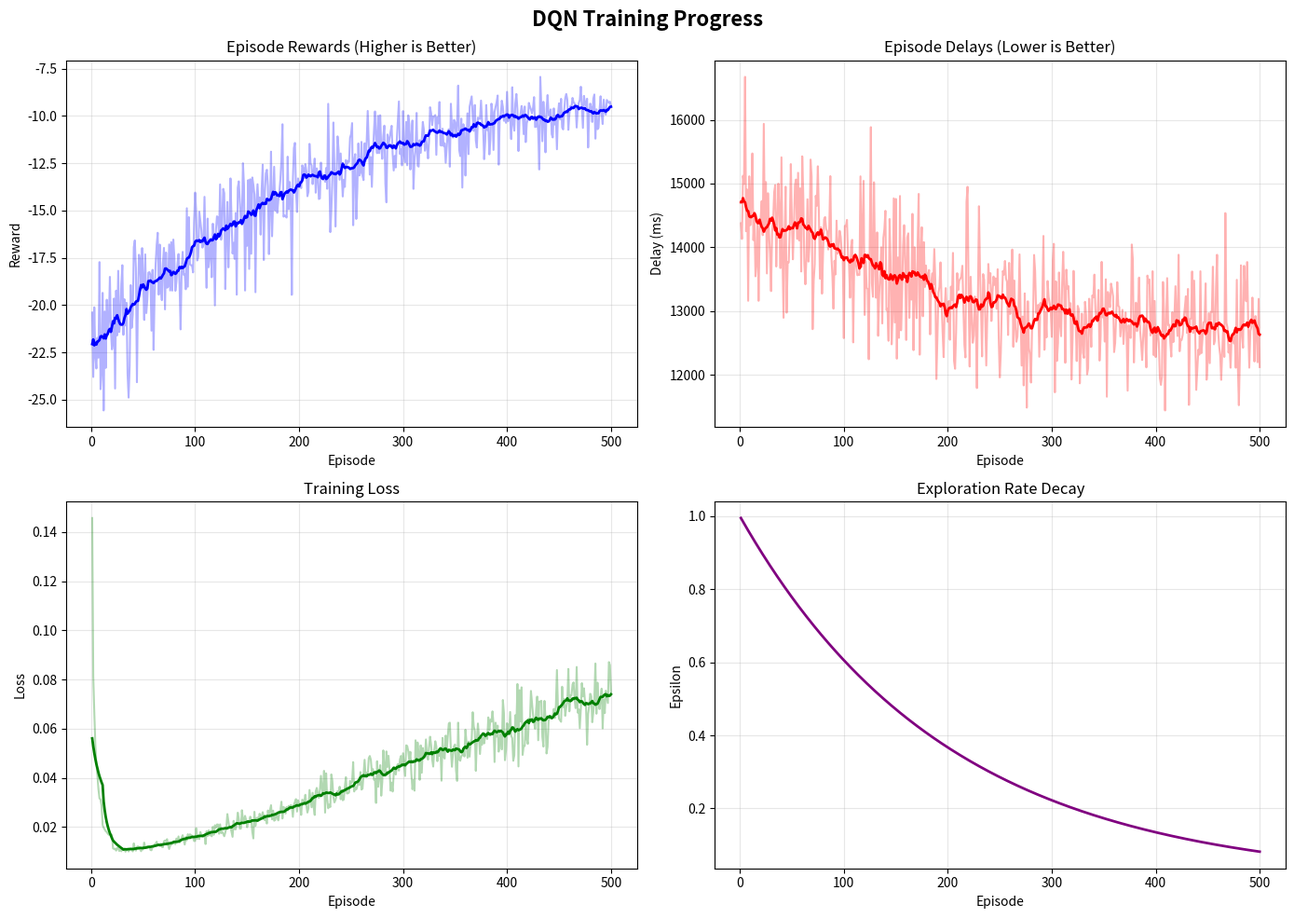
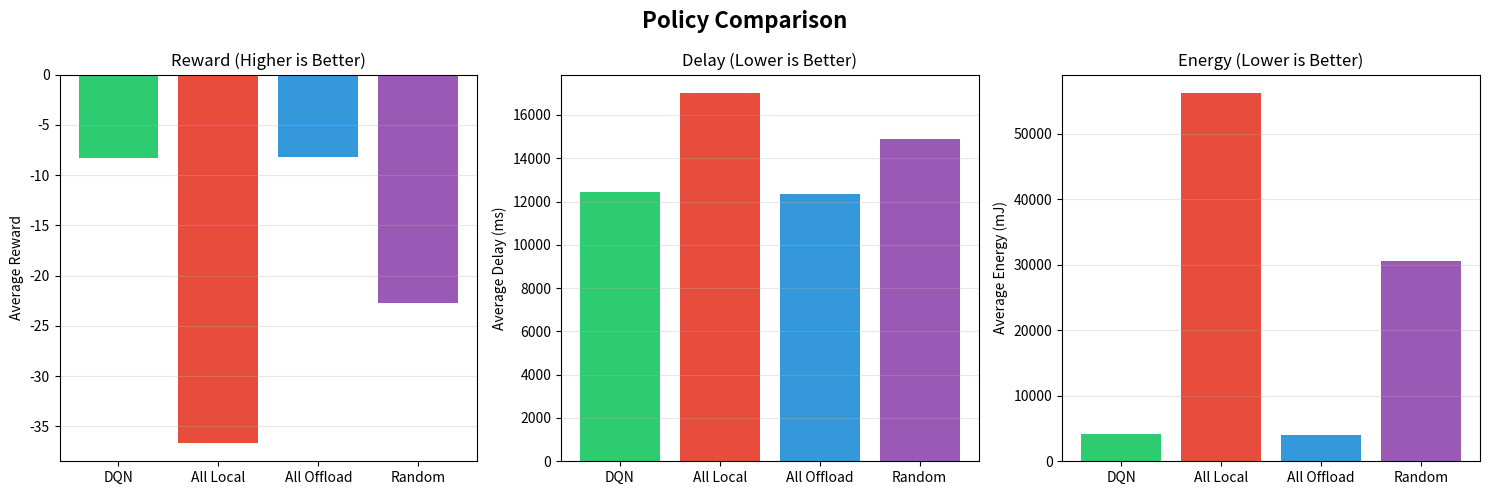
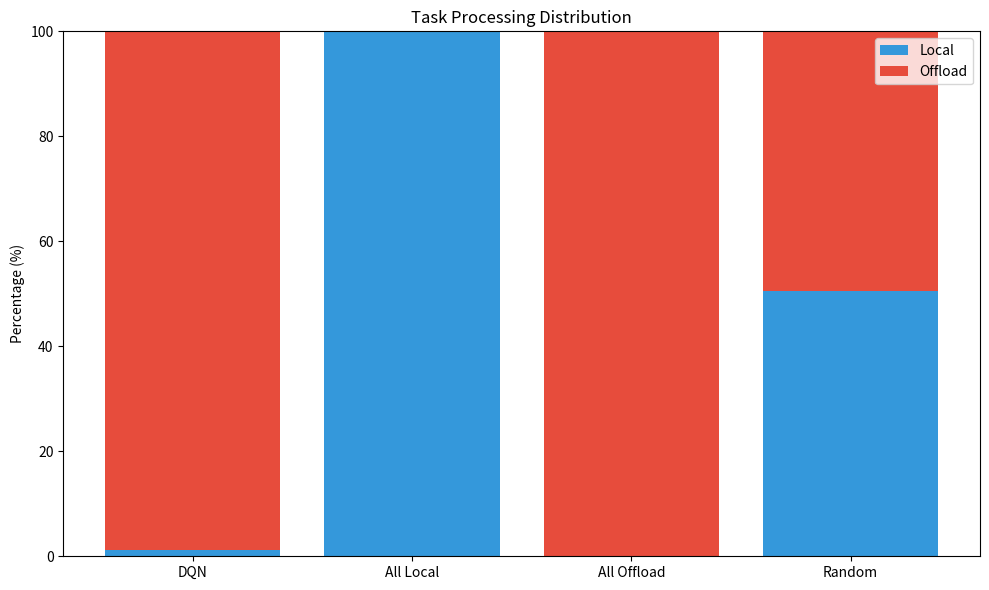

Python code for these plots, in order:
#!/usr/bin/env python3
"""
================================================================================
DQN FOR UAV TASK OFFLOADING - COMPLETE IMPLEMENTATION IN ONE FILE
================================================================================

Author: Educational Implementation for Reinforcement Learning Beginners
Purpose: Demonstrate DQN for binary task offloading in UAV-assisted edge computing

To run: python dqn_uav_offloading_complete.py

Dependencies: pip install numpy matplotlib

================================================================================
PROBLEM DESCRIPTION
================================================================================

In edge-enabled UAV (Unmanned Aerial Vehicle) networks:
- Ground devices (IoT sensors, mobile phones) generate computational tasks
- Each device has LIMITED computing power and battery
- UAVs fly overhead and offer POWERFUL edge computing services

THE DECISION: For each task, should the device:
  (A) Process LOCALLY? (slow, uses device battery)
  (B) OFFLOAD to UAV? (transmission cost, but faster processing)

GOAL: Minimize total DELAY + ENERGY consumption across all tasks

================================================================================
WHY REINFORCEMENT LEARNING?
================================================================================

The optimal decision depends on many factors:
- Task size and complexity
- Device's remaining energy
- Distance to nearest UAV
- Channel quality (wireless signal strength)

Traditional approaches require perfect knowledge and complex optimization.
RL ADVANTAGE: The agent LEARNS from experience and makes quick decisions!

================================================================================
DQN (Deep Q-Network) EXPLAINED
================================================================================

Q-Learning Basics:
- Q(s, a) = Expected future reward for taking action 'a' in state 's'
- If we knew Q for all (state, action) pairs, we'd always pick the best action!

The Problem:
- State space is continuous (infinite states possible)
- We can't store Q-values in a table

DQN Solution:
- Use a Neural Network to APPROXIMATE Q-values
- Input: State (task size, device energy, distance, etc.)
- Output: Q-values for each action (local, offload)

Key Innovations:
1. Experience Replay Buffer - stores past experiences, samples randomly
2. Target Network - separate network for stable learning targets
3. Epsilon-Greedy - balances exploration vs exploitation

================================================================================
"""

import numpy as np
import random
from collections import deque
from dataclasses import dataclass
from typing import Tuple, List, Dict
import time
import os

# For plotting (use non-interactive backend)
import matplotlib
matplotlib.use('Agg')
import matplotlib.pyplot as plt


# ==============================================================================
# PART 1: DATA STRUCTURES
# ==============================================================================

@dataclass
class Task:
    """
    Represents a computational task generated by a ground device.

    Attributes:
        data_size: Size of task data in bits (affects transmission time)
        cpu_cycles: Required CPU cycles to complete (affects processing time)
        device_id: Which device generated this task
    """
    data_size: float      # in bits
    cpu_cycles: float     # in cycles
    device_id: int


@dataclass
class GroundDevice:
    """
    Represents an IoT/ground device with limited computing capacity.

    Real-world examples: smartphones, sensors, wearables, drones

    Attributes:
        cpu_frequency: Processing speed in Hz (cycles per second)
        transmit_power: Power for wireless transmission in Watts
        energy_coefficient: Energy consumption coefficient for local computing
    """
    cpu_frequency: float = 1e9      # 1 GHz (typical IoT device)
    transmit_power: float = 0.5     # 0.5 Watts
    energy_coefficient: float = 1e-28  # Energy per CPU cycle coefficient


@dataclass
class UAV:
    """
    Represents a UAV with edge computing capability.

    UAVs act as flying edge servers, providing computation services to ground devices.

    Attributes:
        cpu_frequency: Processing speed (much higher than ground devices)
        position: (x, y, altitude) coordinates
        bandwidth: Available bandwidth for communication in Hz
    """
    cpu_frequency: float = 10e9     # 10 GHz (powerful edge server)
    position: Tuple[float, float, float] = (0, 0, 100)  # x, y, altitude(m)
    bandwidth: float = 10e6         # 10 MHz bandwidth


# ==============================================================================
# PART 2: ENVIRONMENT
# ==============================================================================

class UAVOffloadingEnv:
    """
    Reinforcement Learning Environment for UAV Task Offloading.

    This environment simulates a network where:
    - Ground devices generate computational tasks
    - Each device decides: process locally OR offload to UAV
    - Goal: minimize delay and energy consumption

    STATE SPACE (5 features):
    -------------------------
    1. Task data size (normalized to [0,1])
    2. Task CPU cycles (normalized to [0,1])
    3. Device's current energy level (normalized)
    4. Distance to nearest UAV (normalized)
    5. Channel quality indicator (normalized)

    ACTION SPACE (binary):
    ----------------------
    - 0: Process locally
    - 1: Offload to nearest UAV

    REWARD:
    -------
    Reward = -(delay_weight * delay + energy_weight * energy)

    We want to MINIMIZE delay and energy, so reward is negative cost.
    Higher reward (closer to 0) means better performance!
    """

    def __init__(
        self,
        num_devices: int = 10,
        num_uavs: int = 3,
        area_size: float = 500.0,
        episode_length: int = 100,
        delay_weight: float = 0.5,
        energy_weight: float = 0.5
    ):
        """
        Initialize the UAV offloading environment.

        Args:
            num_devices: Number of ground IoT devices (default: 10)
            num_uavs: Number of UAVs providing edge computing (default: 3)
            area_size: Size of simulation area in meters (default: 500x500m)
            episode_length: Number of tasks per episode (default: 100)
            delay_weight: Weight for delay in reward function (0-1)
            energy_weight: Weight for energy in reward function (0-1)
        """
        self.num_devices = num_devices
        self.num_uavs = num_uavs
        self.area_size = area_size
        self.episode_length = episode_length
        self.delay_weight = delay_weight
        self.energy_weight = energy_weight

        # State and action dimensions
        self.state_dim = 5   # 5 features per state
        self.action_dim = 2  # Binary: 0=local, 1=offload

        # Channel parameters for wireless communication
        self.noise_power = 1e-10          # Noise power in Watts
        self.path_loss_exponent = 2.5     # Signal attenuation factor

        # Task generation parameters
        # Varied sizes create scenarios where both strategies can be optimal
        self.min_data_size = 50e3     # 50 KB minimum
        self.max_data_size = 1000e3   # 1 MB maximum
        self.min_cpu_cycles = 50e6    # 50 Mega cycles
        self.max_cpu_cycles = 1000e6  # 1000 Mega cycles

        # Initialize network topology
        self._setup_network()

        # Episode tracking
        self.current_step = 0
        self.current_task = None

    def _setup_network(self):
        """Set up the network topology with devices and UAVs."""
        # Create ground devices with varying capabilities
        self.devices = []
        for i in range(self.num_devices):
            device = GroundDevice(
                cpu_frequency=np.random.uniform(1.5e9, 4e9),  # 1.5-4 GHz
                transmit_power=np.random.uniform(0.5, 1.5),   # 0.5-1.5 W
            )
            self.devices.append(device)

        # Random positions for devices (x, y coordinates)
        self.device_positions = np.random.uniform(
            0, self.area_size, size=(self.num_devices, 2)
        )

        # Create UAVs positioned across the area
        self.uavs = []
        self.uav_positions = []
        for i in range(self.num_uavs):
            uav = UAV(
                cpu_frequency=np.random.uniform(5e9, 8e9),   # 5-8 GHz
                bandwidth=np.random.uniform(5e6, 10e6),      # 5-10 MHz
            )
            self.uavs.append(uav)

            # Distribute UAVs across the area
            x = self.area_size * (i + 0.5) / self.num_uavs
            y = self.area_size / 2 + np.random.uniform(-100, 100)
            altitude = np.random.uniform(100, 150)  # 100-150m altitude
            self.uav_positions.append((x, y, altitude))

        # Device energy levels (reset each episode)
        self.device_energy = np.ones(self.num_devices) * 100  # 100 Joules

    def _generate_task(self) -> Task:
        """Generate a random computational task from a random device."""
        device_id = np.random.randint(0, self.num_devices)
        task = Task(
            data_size=np.random.uniform(self.min_data_size, self.max_data_size),
            cpu_cycles=np.random.uniform(self.min_cpu_cycles, self.max_cpu_cycles),
            device_id=device_id
        )
        return task

    def _calculate_distance_to_nearest_uav(self, device_id: int) -> Tuple[float, int]:
        """Calculate distance from device to nearest UAV."""
        device_pos = self.device_positions[device_id]
        min_distance = float('inf')
        nearest_uav = 0

        for i, uav_pos in enumerate(self.uav_positions):
            # 3D Euclidean distance
            dx = device_pos[0] - uav_pos[0]
            dy = device_pos[1] - uav_pos[1]
            dz = 0 - uav_pos[2]  # Device at ground level
            distance = np.sqrt(dx**2 + dy**2 + dz**2)

            if distance < min_distance:
                min_distance = distance
                nearest_uav = i

        return min_distance, nearest_uav

    def _calculate_channel_gain(self, distance: float) -> float:
        """
        Calculate wireless channel gain based on distance.
        Uses free-space path loss model: gain decreases with distance.
        """
        distance = max(distance, 1.0)  # Avoid division by zero
        channel_gain = 1e-4 * (distance ** (-self.path_loss_exponent))
        return channel_gain

    def _calculate_transmission_rate(self, device_id: int, uav_id: int) -> float:
        """
        Calculate achievable transmission rate using Shannon's formula.

        Rate = Bandwidth * log2(1 + SNR)
        where SNR = (transmit_power * channel_gain) / noise_power
        """
        distance, _ = self._calculate_distance_to_nearest_uav(device_id)
        channel_gain = self._calculate_channel_gain(distance)

        device = self.devices[device_id]
        uav = self.uavs[uav_id]

        # Signal-to-Noise Ratio
        snr = (device.transmit_power * channel_gain) / self.noise_power

        # Shannon capacity formula
        rate = uav.bandwidth * np.log2(1 + snr)
        return rate

    def _compute_local_cost(self, task: Task) -> Tuple[float, float]:
        """
        Compute delay and energy for LOCAL processing.

        Delay = CPU_cycles / CPU_frequency
        Energy = energy_coefficient * CPU_cycles * CPU_frequency^2

        Returns:
            Tuple of (delay in seconds, energy in Joules)
        """
        device = self.devices[task.device_id]

        # Local processing delay
        delay = task.cpu_cycles / device.cpu_frequency

        # Local energy consumption (dynamic power model)
        energy = device.energy_coefficient * task.cpu_cycles * (device.cpu_frequency ** 2)

        return delay, energy

    def _compute_offload_cost(self, task: Task) -> Tuple[float, float]:
        """
        Compute delay and energy for OFFLOADING to UAV.

        Delay = transmission_delay + UAV_processing_delay
        Energy = transmit_power * transmission_time

        Returns:
            Tuple of (delay in seconds, energy in Joules)
        """
        device = self.devices[task.device_id]
        distance, nearest_uav = self._calculate_distance_to_nearest_uav(task.device_id)
        uav = self.uavs[nearest_uav]

        # Transmission rate (bits per second)
        rate = self._calculate_transmission_rate(task.device_id, nearest_uav)

        # Transmission delay
        transmission_delay = task.data_size / rate

        # UAV processing delay
        uav_processing_delay = task.cpu_cycles / uav.cpu_frequency

        # Total delay
        total_delay = transmission_delay + uav_processing_delay

        # Energy consumed by device (only transmission)
        energy = device.transmit_power * transmission_delay

        return total_delay, energy

    def _get_state(self) -> np.ndarray:
        """
        Get the current state observation.

        State features (all normalized to [0,1] for neural network):
        1. Task data size
        2. Task CPU cycles
        3. Device energy level
        4. Distance to nearest UAV
        5. Channel quality indicator
        """
        task = self.current_task
        device_id = task.device_id

        # Normalize features to [0, 1] range
        data_size_norm = (task.data_size - self.min_data_size) / (self.max_data_size - self.min_data_size)
        cpu_cycles_norm = (task.cpu_cycles - self.min_cpu_cycles) / (self.max_cpu_cycles - self.min_cpu_cycles)
        energy_norm = self.device_energy[device_id] / 100.0

        distance, _ = self._calculate_distance_to_nearest_uav(device_id)
        max_distance = np.sqrt(2) * self.area_size + 150
        distance_norm = distance / max_distance

        channel_gain = self._calculate_channel_gain(distance)
        channel_norm = min(channel_gain / 1e-4, 1.0)

        state = np.array([
            data_size_norm,
            cpu_cycles_norm,
            energy_norm,
            distance_norm,
            channel_norm
        ], dtype=np.float32)

        return state

    def reset(self) -> np.ndarray:
        """Reset the environment for a new episode."""
        self.device_energy = np.ones(self.num_devices) * 100
        self.current_step = 0
        self.current_task = self._generate_task()
        return self._get_state()

    def step(self, action: int) -> Tuple[np.ndarray, float, bool, dict]:
        """
        Execute one step in the environment.

        Args:
            action: 0 for local processing, 1 for offloading

        Returns:
            Tuple of (next_state, reward, done, info)
        """
        task = self.current_task
        device_id = task.device_id

        # Calculate costs based on action
        if action == 0:  # Local processing
            delay, energy = self._compute_local_cost(task)
            decision = "local"
        else:  # Offload to UAV
            delay, energy = self._compute_offload_cost(task)
            decision = "offload"

        # Update device energy
        self.device_energy[device_id] = max(0, self.device_energy[device_id] - energy)

        # Calculate reward (negative cost)
        delay_normalized = delay / 1.0
        energy_normalized = energy / 1.0
        reward = -(self.delay_weight * delay_normalized + self.energy_weight * energy_normalized)

        # Penalty for running out of energy
        if self.device_energy[device_id] <= 0:
            reward -= 10.0

        # Move to next step
        self.current_step += 1
        done = self.current_step >= self.episode_length

        # Generate next task
        if not done:
            self.current_task = self._generate_task()
            next_state = self._get_state()
        else:
            next_state = np.zeros(self.state_dim, dtype=np.float32)

        info = {
            'delay': delay,
            'energy': energy,
            'decision': decision,
            'device_id': device_id
        }

        return next_state, reward, done, info


# ==============================================================================
# PART 3: REPLAY BUFFER
# ==============================================================================

class ReplayBuffer:
    """
    Experience Replay Buffer for DQN.

    WHY USE REPLAY BUFFER?
    ----------------------
    1. Breaks correlation between consecutive experiences
    2. Allows reuse of past experiences multiple times
    3. Improves sample efficiency and training stability

    Each experience is a tuple: (state, action, reward, next_state, done)
    """

    def __init__(self, capacity: int = 10000):
        self.buffer = deque(maxlen=capacity)

    def push(self, state, action, reward, next_state, done):
        """Add an experience to the buffer."""
        self.buffer.append((state, action, reward, next_state, done))

    def sample(self, batch_size: int):
        """Randomly sample a batch of experiences."""
        batch = random.sample(self.buffer, batch_size)

        states = np.array([exp[0] for exp in batch])
        actions = np.array([exp[1] for exp in batch])
        rewards = np.array([exp[2] for exp in batch])
        next_states = np.array([exp[3] for exp in batch])
        dones = np.array([exp[4] for exp in batch])

        return states, actions, rewards, next_states, dones

    def __len__(self):
        return len(self.buffer)


# ==============================================================================
# PART 4: NEURAL NETWORK (FROM SCRATCH!)
# ==============================================================================

class NeuralNetwork:
    """
    Simple Neural Network implemented from scratch.

    No PyTorch or TensorFlow needed! This is for educational purposes.

    Architecture: Input → Hidden1(ReLU) → Hidden2(ReLU) → Output(Linear)

    For production use, you'd want to use PyTorch/TensorFlow for:
    - GPU acceleration
    - Automatic differentiation
    - More optimizers
    """

    def __init__(self, input_dim: int, hidden_dims: List[int], output_dim: int,
                 learning_rate: float = 0.001):
        self.learning_rate = learning_rate
        self.layers = []
        self.biases = []

        # Build layers with Xavier initialization
        dims = [input_dim] + hidden_dims + [output_dim]
        for i in range(len(dims) - 1):
            scale = np.sqrt(2.0 / dims[i])  # Xavier init
            W = np.random.randn(dims[i], dims[i+1]) * scale
            b = np.zeros((1, dims[i+1]))
            self.layers.append(W)
            self.biases.append(b)

    def relu(self, x):
        """ReLU activation: max(0, x)"""
        return np.maximum(0, x)

    def relu_derivative(self, x):
        """Derivative of ReLU"""
        return (x > 0).astype(float)

    def forward(self, x):
        """Forward pass through the network."""
        activations = [x]

        for i, (W, b) in enumerate(zip(self.layers, self.biases)):
            x = np.dot(x, W) + b
            if i < len(self.layers) - 1:  # ReLU for hidden layers
                x = self.relu(x)
            activations.append(x)

        return x, activations

    def predict(self, x):
        """Get Q-values for given states."""
        output, _ = self.forward(x)
        return output

    def train_step(self, states, actions, targets):
        """Perform one training step with backpropagation."""
        batch_size = states.shape[0]

        # Forward pass
        output, activations = self.forward(states)

        # Calculate loss (MSE for taken actions only)
        target_q = output.copy()
        loss = 0.0
        for i in range(batch_size):
            target_q[i, actions[i]] = targets[i]
            loss += (output[i, actions[i]] - targets[i]) ** 2
        loss /= batch_size

        # Backward pass
        dL_dout = 2 * (output - target_q) / batch_size
        delta = dL_dout

        gradients_W = []
        gradients_b = []

        for i in range(len(self.layers) - 1, -1, -1):
            dW = np.dot(activations[i].T, delta)
            db = np.sum(delta, axis=0, keepdims=True)
            gradients_W.insert(0, dW)
            gradients_b.insert(0, db)

            if i > 0:
                delta = np.dot(delta, self.layers[i].T)
                delta = delta * self.relu_derivative(activations[i])

        # Update weights (gradient descent)
        for i in range(len(self.layers)):
            self.layers[i] -= self.learning_rate * gradients_W[i]
            self.biases[i] -= self.learning_rate * gradients_b[i]

        return loss

    def copy_weights_from(self, other):
        """Copy weights from another network."""
        for i in range(len(self.layers)):
            self.layers[i] = other.layers[i].copy()
            self.biases[i] = other.biases[i].copy()


# ==============================================================================
# PART 5: DQN AGENT
# ==============================================================================

class DQNAgent:
    """
    Deep Q-Network Agent for Task Offloading.

    The agent learns to make binary offloading decisions:
    - Action 0: Process task locally
    - Action 1: Offload task to UAV

    KEY COMPONENTS:
    ---------------
    1. Q-Network: Neural network that predicts Q-values
    2. Target Network: Stable copy for computing targets
    3. Replay Buffer: Stores experiences for training
    4. Epsilon-Greedy: Exploration strategy
    """

    def __init__(
        self,
        state_dim: int,
        action_dim: int = 2,
        hidden_dims: List[int] = [64, 64],
        learning_rate: float = 0.001,
        gamma: float = 0.99,
        epsilon_start: float = 1.0,
        epsilon_end: float = 0.01,
        epsilon_decay: float = 0.995,
        buffer_size: int = 10000,
        batch_size: int = 64,
        target_update_freq: int = 10
    ):
        """
        Initialize the DQN agent.

        Args:
            state_dim: Size of state space (5 for our environment)
            action_dim: Number of actions (2: local or offload)
            hidden_dims: Sizes of hidden layers
            learning_rate: How fast to update weights
            gamma: Discount factor for future rewards (0.99 = value future)
            epsilon_start: Initial exploration rate (1.0 = 100% random)
            epsilon_end: Final exploration rate (0.01 = 1% random)
            epsilon_decay: How fast epsilon decreases each episode
            buffer_size: Replay buffer capacity
            batch_size: Samples per training step
            target_update_freq: Episodes between target network updates
        """
        self.state_dim = state_dim
        self.action_dim = action_dim
        self.gamma = gamma
        self.batch_size = batch_size
        self.target_update_freq = target_update_freq

        # Epsilon for exploration
        self.epsilon = epsilon_start
        self.epsilon_end = epsilon_end
        self.epsilon_decay = epsilon_decay

        # Q-Network (gets updated every step)
        self.q_network = NeuralNetwork(state_dim, hidden_dims, action_dim, learning_rate)

        # Target Network (updated less frequently for stability)
        self.target_network = NeuralNetwork(state_dim, hidden_dims, action_dim, learning_rate)
        self.target_network.copy_weights_from(self.q_network)

        # Experience replay
        self.replay_buffer = ReplayBuffer(buffer_size)

        self.episode_count = 0

    def select_action(self, state: np.ndarray, training: bool = True) -> int:
        """
        Select action using epsilon-greedy policy.

        EPSILON-GREEDY:
        - With probability epsilon: random action (EXPLORE)
        - With probability 1-epsilon: best action (EXPLOIT)

        During training, we start with high exploration and gradually exploit more.
        """
        if training and random.random() < self.epsilon:
            return random.randint(0, self.action_dim - 1)
        else:
            state = state.reshape(1, -1)
            q_values = self.q_network.predict(state)
            return np.argmax(q_values[0])

    def store_experience(self, state, action, reward, next_state, done):
        """Store experience in replay buffer."""
        self.replay_buffer.push(state, action, reward, next_state, done)

    def train(self) -> float:
        """
        Train the agent using experiences from replay buffer.

        DQN UPDATE RULE:
        ----------------
        For each experience (s, a, r, s', done):

        if done:
            target = r
        else:
            target = r + gamma * max_a' Q_target(s', a')

        Then minimize: (Q(s, a) - target)^2
        """
        if len(self.replay_buffer) < self.batch_size:
            return 0.0

        # Sample batch
        states, actions, rewards, next_states, dones = self.replay_buffer.sample(self.batch_size)

        # Compute targets using target network
        next_q_values = self.target_network.predict(next_states)
        max_next_q = np.max(next_q_values, axis=1)
        targets = rewards + (1 - dones) * self.gamma * max_next_q

        # Update Q-network
        loss = self.q_network.train_step(states, actions, targets)

        return loss

    def decay_epsilon(self):
        """Decay exploration rate after each episode."""
        self.epsilon = max(self.epsilon_end, self.epsilon * self.epsilon_decay)
        self.episode_count += 1

        # Update target network periodically
        if self.episode_count % self.target_update_freq == 0:
            self.target_network.copy_weights_from(self.q_network)


# ==============================================================================
# PART 6: BASELINE POLICIES
# ==============================================================================

class AllLocalBaseline:
    """Always processes tasks locally (never offloads)."""
    def select_action(self, state, training=True):
        return 0


class AllOffloadBaseline:
    """Always offloads tasks to UAV (never processes locally)."""
    def select_action(self, state, training=True):
        return 1


class RandomBaseline:
    """Randomly chooses between local and offload."""
    def select_action(self, state, training=True):
        return random.randint(0, 1)


# ==============================================================================
# PART 7: TRAINING FUNCTIONS
# ==============================================================================

def train_dqn(env, agent, num_episodes=500, print_every=50):
    """
    Train the DQN agent.

    Args:
        env: The UAV offloading environment
        agent: The DQN agent
        num_episodes: Number of training episodes
        print_every: Print progress every N episodes

    Returns:
        Training history dictionary
    """
    history = {
        'episode_rewards': [],
        'episode_delays': [],
        'episode_energies': [],
        'losses': [],
        'epsilons': []
    }

    print("=" * 60)
    print("TRAINING DQN AGENT")
    print("=" * 60)
    print(f"Episodes: {num_episodes}")
    print(f"State dim: {env.state_dim}, Action dim: {env.action_dim}")
    print("=" * 60)

    for episode in range(num_episodes):
        state = env.reset()
        episode_reward = 0
        episode_delay = 0
        episode_energy = 0
        episode_losses = []

        done = False
        while not done:
            # Select and execute action
            action = agent.select_action(state, training=True)
            next_state, reward, done, info = env.step(action)

            # Store and train
            agent.store_experience(state, action, reward, next_state, done)
            loss = agent.train()
            if loss > 0:
                episode_losses.append(loss)

            # Track metrics
            episode_reward += reward
            episode_delay += info['delay']
            episode_energy += info['energy']

            state = next_state

        # End of episode
        agent.decay_epsilon()

        # Store history
        history['episode_rewards'].append(episode_reward)
        history['episode_delays'].append(episode_delay)
        history['episode_energies'].append(episode_energy)
        history['losses'].append(np.mean(episode_losses) if episode_losses else 0)
        history['epsilons'].append(agent.epsilon)

        # Print progress
        if (episode + 1) % print_every == 0:
            avg_reward = np.mean(history['episode_rewards'][-print_every:])
            avg_delay = np.mean(history['episode_delays'][-print_every:])
            print(f"Episode {episode+1}/{num_episodes} | "
                  f"Avg Reward: {avg_reward:.2f} | "
                  f"Avg Delay: {avg_delay*1000:.1f}ms | "
                  f"Epsilon: {agent.epsilon:.3f}")

    return history


def evaluate_policy(env, policy, num_episodes=100):
    """Evaluate a policy over multiple episodes."""
    total_rewards = []
    total_delays = []
    total_energies = []
    local_count = 0
    offload_count = 0

    for _ in range(num_episodes):
        state = env.reset()
        episode_reward = 0
        episode_delay = 0
        episode_energy = 0

        done = False
        while not done:
            action = policy.select_action(state, training=False)
            next_state, reward, done, info = env.step(action)

            episode_reward += reward
            episode_delay += info['delay']
            episode_energy += info['energy']

            if action == 0:
                local_count += 1
            else:
                offload_count += 1

            state = next_state

        total_rewards.append(episode_reward)
        total_delays.append(episode_delay)
        total_energies.append(episode_energy)

    return {
        'avg_reward': np.mean(total_rewards),
        'std_reward': np.std(total_rewards),
        'avg_delay': np.mean(total_delays),
        'std_delay': np.std(total_delays),
        'avg_energy': np.mean(total_energies),
        'std_energy': np.std(total_energies),
        'local_ratio': local_count / (local_count + offload_count),
        'offload_ratio': offload_count / (local_count + offload_count)
    }


def compare_policies(env, dqn_agent, num_episodes=100):
    """Compare DQN with baseline policies."""
    print("\n" + "=" * 60)
    print("COMPARING POLICIES")
    print("=" * 60)

    policies = {
        'DQN': dqn_agent,
        'All Local': AllLocalBaseline(),
        'All Offload': AllOffloadBaseline(),
        'Random': RandomBaseline()
    }

    results = {}
    for name, policy in policies.items():
        print(f"Evaluating {name}...")
        results[name] = evaluate_policy(env, policy, num_episodes)

    # Print comparison table
    print("\n" + "=" * 80)
    print(f"{'Policy':<15} {'Avg Reward':<15} {'Avg Delay (ms)':<18} {'Avg Energy (mJ)':<18} {'Local %':<10}")
    print("-" * 80)

    for name, res in results.items():
        print(f"{name:<15} {res['avg_reward']:<15.2f} {res['avg_delay']*1000:<18.2f} "
              f"{res['avg_energy']*1000:<18.2f} {res['local_ratio']*100:<10.1f}")

    print("=" * 80)

    # Print improvements
    print("\nDQN IMPROVEMENT OVER BASELINES:")
    dqn_reward = results['DQN']['avg_reward']
    for name in ['All Local', 'All Offload', 'Random']:
        baseline_reward = results[name]['avg_reward']
        improvement = ((dqn_reward - baseline_reward) / abs(baseline_reward)) * 100
        print(f"  vs {name}: {improvement:+.1f}%")

    return results


# ==============================================================================
# PART 8: VISUALIZATION
# ==============================================================================

def plot_results(history, results, save_dir="./results"):
    """Generate and save all plots."""
    os.makedirs(save_dir, exist_ok=True)

    # Plot 1: Training History
    fig, axes = plt.subplots(2, 2, figsize=(14, 10))
    fig.suptitle('DQN Training Progress', fontsize=16, fontweight='bold')

    episodes = range(1, len(history['episode_rewards']) + 1)

    # Smoothing function
    def smooth(data, window=20):
        smoothed = []
        for i in range(len(data)):
            start = max(0, i - window // 2)
            end = min(len(data), i + window // 2)
            smoothed.append(np.mean(data[start:end]))
        return smoothed

    # Rewards
    axes[0, 0].plot(episodes, history['episode_rewards'], alpha=0.3, color='blue')
    axes[0, 0].plot(episodes, smooth(history['episode_rewards']), color='blue', linewidth=2)
    axes[0, 0].set_xlabel('Episode')
    axes[0, 0].set_ylabel('Reward')
    axes[0, 0].set_title('Episode Rewards (Higher is Better)')
    axes[0, 0].grid(True, alpha=0.3)

    # Delays
    delays_ms = [d * 1000 for d in history['episode_delays']]
    axes[0, 1].plot(episodes, delays_ms, alpha=0.3, color='red')
    axes[0, 1].plot(episodes, smooth(delays_ms), color='red', linewidth=2)
    axes[0, 1].set_xlabel('Episode')
    axes[0, 1].set_ylabel('Delay (ms)')
    axes[0, 1].set_title('Episode Delays (Lower is Better)')
    axes[0, 1].grid(True, alpha=0.3)

    # Loss
    axes[1, 0].plot(episodes, history['losses'], alpha=0.3, color='green')
    axes[1, 0].plot(episodes, smooth(history['losses']), color='green', linewidth=2)
    axes[1, 0].set_xlabel('Episode')
    axes[1, 0].set_ylabel('Loss')
    axes[1, 0].set_title('Training Loss')
    axes[1, 0].grid(True, alpha=0.3)

    # Epsilon
    axes[1, 1].plot(episodes, history['epsilons'], color='purple', linewidth=2)
    axes[1, 1].set_xlabel('Episode')
    axes[1, 1].set_ylabel('Epsilon')
    axes[1, 1].set_title('Exploration Rate Decay')
    axes[1, 1].grid(True, alpha=0.3)

    plt.tight_layout()
    plt.savefig(f"{save_dir}/training_history.png", dpi=150)
    plt.close()

    # Plot 2: Policy Comparison
    fig, axes = plt.subplots(1, 3, figsize=(15, 5))
    fig.suptitle('Policy Comparison', fontsize=16, fontweight='bold')

    policies = list(results.keys())
    x = np.arange(len(policies))
    colors = ['#2ecc71', '#e74c3c', '#3498db', '#9b59b6']

    # Rewards
    rewards = [results[p]['avg_reward'] for p in policies]
    axes[0].bar(x, rewards, color=colors)
    axes[0].set_xticks(x)
    axes[0].set_xticklabels(policies)
    axes[0].set_ylabel('Average Reward')
    axes[0].set_title('Reward (Higher is Better)')
    axes[0].grid(True, alpha=0.3, axis='y')

    # Delays
    delays = [results[p]['avg_delay'] * 1000 for p in policies]
    axes[1].bar(x, delays, color=colors)
    axes[1].set_xticks(x)
    axes[1].set_xticklabels(policies)
    axes[1].set_ylabel('Average Delay (ms)')
    axes[1].set_title('Delay (Lower is Better)')
    axes[1].grid(True, alpha=0.3, axis='y')

    # Energy
    energies = [results[p]['avg_energy'] * 1000 for p in policies]
    axes[2].bar(x, energies, color=colors)
    axes[2].set_xticks(x)
    axes[2].set_xticklabels(policies)
    axes[2].set_ylabel('Average Energy (mJ)')
    axes[2].set_title('Energy (Lower is Better)')
    axes[2].grid(True, alpha=0.3, axis='y')

    plt.tight_layout()
    plt.savefig(f"{save_dir}/policy_comparison.png", dpi=150)
    plt.close()

    # Plot 3: Offload Ratio
    fig, ax = plt.subplots(figsize=(10, 6))

    local_ratios = [results[p]['local_ratio'] * 100 for p in policies]
    offload_ratios = [results[p]['offload_ratio'] * 100 for p in policies]

    ax.bar(x, local_ratios, label='Local', color='#3498db')
    ax.bar(x, offload_ratios, bottom=local_ratios, label='Offload', color='#e74c3c')
    ax.set_xticks(x)
    ax.set_xticklabels(policies)
    ax.set_ylabel('Percentage (%)')
    ax.set_title('Task Processing Distribution')
    ax.legend()
    ax.set_ylim(0, 100)

    plt.tight_layout()
    plt.savefig(f"{save_dir}/offload_ratio.png", dpi=150)
    plt.close()

    print(f"\nPlots saved to {save_dir}/")


# ==============================================================================
# PART 9: MAIN FUNCTION
# ==============================================================================

def main():
    """Main function to run the complete experiment."""

    print("""
    ╔═══════════════════════════════════════════════════════════════════════╗
    ║                                                                       ║
    ║   DQN FOR UAV TASK OFFLOADING - COMPLETE TUTORIAL                     ║
    ║                                                                       ║
    ║   This program demonstrates Deep Q-Network for task offloading        ║
    ║   in UAV-assisted edge computing networks.                            ║
    ║                                                                       ║
    ╚═══════════════════════════════════════════════════════════════════════╝
    """)

    # Configuration
    NUM_DEVICES = 10
    NUM_UAVS = 3
    TRAIN_EPISODES = 500
    EVAL_EPISODES = 100

    print("CONFIGURATION:")
    print(f"  Ground Devices: {NUM_DEVICES}")
    print(f"  UAVs: {NUM_UAVS}")
    print(f"  Training Episodes: {TRAIN_EPISODES}")
    print(f"  Evaluation Episodes: {EVAL_EPISODES}")

    # Create environment
    print("\n[1/4] Creating environment...")
    env = UAVOffloadingEnv(
        num_devices=NUM_DEVICES,
        num_uavs=NUM_UAVS,
        episode_length=100
    )

    # Create DQN agent
    print("[2/4] Creating DQN agent...")
    agent = DQNAgent(
        state_dim=env.state_dim,
        action_dim=env.action_dim,
        hidden_dims=[64, 64],
        learning_rate=0.001,
        gamma=0.99,
        epsilon_start=1.0,
        epsilon_end=0.01,
        epsilon_decay=0.995,
        buffer_size=10000,
        batch_size=64,
        target_update_freq=10
    )

    # Train
    print("[3/4] Training DQN agent...")
    start_time = time.time()
    history = train_dqn(env, agent, TRAIN_EPISODES, print_every=50)
    print(f"\nTraining completed in {time.time() - start_time:.1f} seconds")

    # Evaluate and compare
    print("\n[4/4] Evaluating policies...")
    results = compare_policies(env, agent, EVAL_EPISODES)

    # Generate plots
    plot_results(history, results)

    # Final summary
    print("\n" + "=" * 60)
    print("EXPERIMENT COMPLETE!")
    print("=" * 60)
    print(f"""
    DQN learned to make intelligent offloading decisions!

    Key Results:
    - DQN Reward: {results['DQN']['avg_reward']:.2f}
    - DQN Delay: {results['DQN']['avg_delay']*1000:.1f} ms
    - DQN Offload Ratio: {results['DQN']['offload_ratio']*100:.1f}%

    Improvements over baselines:
    - vs All Local: {((results['DQN']['avg_reward'] - results['All Local']['avg_reward']) / abs(results['All Local']['avg_reward'])) * 100:+.1f}%
    - vs All Offload: {((results['DQN']['avg_reward'] - results['All Offload']['avg_reward']) / abs(results['All Offload']['avg_reward'])) * 100:+.1f}%
    - vs Random: {((results['DQN']['avg_reward'] - results['Random']['avg_reward']) / abs(results['Random']['avg_reward'])) * 100:+.1f}%

    Check ./results/ folder for visualization plots!
    """)

    return agent, history, results


# ==============================================================================
# RUN
# ==============================================================================

if __name__ == "__main__":
    agent, history, results = main()
